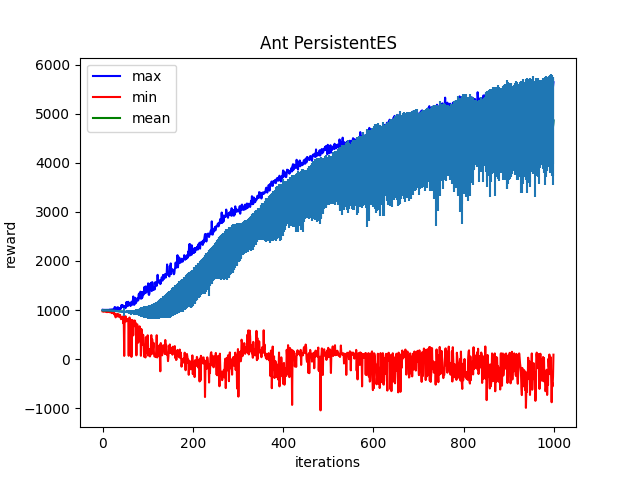

The file beside this chart, header and first rows:
Iter:0, max:1003.6263427734375, mean:993.86767578125, min:971.7969360351562, std:4.573978900909424
Iter:1, max:999.3949584960938, mean:989.0859985351562, min:968.2874145507812, std:4.761429309844971
Iter:2, max:1004.0265502929688, mean:993.7206420898438, min:975.8289794921875, std:4.596810817718506
Iter:3, max:1005.1097412109375, mean:994.2966918945312, min:971.1736450195312, std:4.864176273345947
Iter:4, max:1002.6015014648438, mean:992.7843017578125, min:971.2257080078125, std:4.976266860961914
Iter:5, max:1003.3134765625, mean:992.7845458984375, min:968.3392333984375, std:5.136009693145752
Iter:6, max:1003.792236328125, mean:993.0414428710938, min:973.6336669921875, std:5.126552104949951
Iter:7, max:1004.4320678710938, mean:993.8455810546875, min:967.1907348632812, std:5.18977689743042
Iter:8, max:1003.2552490234375, mean:991.75439453125, min:966.104248046875, std:5.340356826782227
Iter:9, max:1003.2236938476562, mean:992.8074951171875, min:969.1914672851562, std:5.235105037689209
Iter:10, max:1002.8319091796875, mean:991.3582763671875, min:956.42333984375, std:5.801249980926514
Iter:11, max:1003.2810668945312, mean:991.8961791992188, min:970.8743896484375, std:5.386376857757568
Iter:12, max:1003.470703125, mean:992.1466064453125, min:961.2431640625, std:5.494964122772217
Iter:13, max:1003.9278564453125, mean:991.57177734375, min:961.15087890625, std:5.740354537963867
Iter:14, max:1005.0938720703125, mean:991.7574462890625, min:966.9121704101562, std:5.4370436668396
Iter:15, max:1003.4566040039062, mean:989.9189453125, min:954.4943237304688, std:5.745828151702881
Iter:16, max:1009.5225830078125, mean:990.5720825195312, min:966.1028442382812, std:6.077192306518555
Iter:17, max:1002.90869140625, mean:989.4554443359375, min:959.3622436523438, std:6.186103343963623
Iter:18, max:1005.524169921875, mean:987.842041015625, min:951.5936279296875, std:6.187414646148682
Iter:19, max:1006.9457397460938, mean:987.7448120117188, min:957.6202392578125, std:6.8852386474609375
Iter:20, max:1011.8333740234375, mean:988.4929809570312, min:957.8062133789062, std:7.032519817352295
Iter:21, max:1006.5828247070312, mean:984.5009765625, min:936.58740234375, std:7.760193347930908
Iter:22, max:1010.853759765625, mean:986.363037109375, min:941.9672241210938, std:7.7876434326171875
Iter:23, max:1001.7407836914062, mean:984.4264526367188, min:943.4642944335938, std:7.941550254821777
Iter:24, max:1002.8179321289062, mean:984.96484375, min:953.3157348632812, std:8.07544231414795
Iter:25, max:1020.6641845703125, mean:986.9412841796875, min:942.1373901367188, std:8.211878776550293
Iter:26, max:1007.6200561523438, mean:982.9640502929688, min:907.9826049804688, std:9.680511474609375
Iter:27, max:1062.5191650390625, mean:983.93017578125, min:929.372314453125, std:9.74454116821289
Iter:28, max:1012.5153198242188, mean:981.3580322265625, min:900.7367553710938, std:10.067143440246582
Iter:29, max:1036.8836669921875, mean:979.04296875, min:850.5791015625, std:11.751167297363281
Iter:30, max:1050.139404296875, mean:982.57275390625, min:900.4671630859375, std:11.074052810668945
Iter:31, max:1020.4713134765625, mean:979.5717163085938, min:901.9805908203125, std:11.969324111938477
Iter:32, max:1019.6194458007812, mean:977.9617919921875, min:920.8458862304688, std:11.810286521911621
Iter:33, max:1022.4198608398438, mean:980.3841552734375, min:870.3673706054688, std:12.804830551147461
Iter:34, max:1059.38427734375, mean:977.8436279296875, min:906.7568359375, std:13.721096992492676
Iter:35, max:1013.5743408203125, mean:975.8905639648438, min:915.1166381835938, std:12.906604766845703
Iter:36, max:1015.9756469726562, mean:974.4207763671875, min:862.4509887695312, std:14.484522819519043
Iter:37, max:1039.1068115234375, mean:975.6148071289062, min:904.0776977539062, std:13.987741470336914
Iter:38, max:1038.9725341796875, mean:972.240966796875, min:875.359619140625, std:15.871561050415039
Iter:39, max:1042.42041015625, mean:971.8767700195312, min:900.7107543945312, std:16.463363647460938
Iter:40, max:1020.33837890625, mean:970.8111572265625, min:843.068603515625, std:17.020915985107422
Iter:41, max:1059.9505615234375, mean:968.9937744140625, min:812.87646484375, std:17.171308517456055
Iter:42, max:1102.204833984375, mean:968.8099365234375, min:856.0906982421875, std:18.884347915649414
Iter:43, max:1070.489013671875, mean:969.844482421875, min:827.5187377929688, std:19.938922882080078
Iter:44, max:1100.987060546875, mean:965.149169921875, min:862.2631225585938, std:19.722558975219727
Iter:45, max:1070.234130859375, mean:968.517333984375, min:866.5955810546875, std:20.680498123168945
Iter:46, max:1088.3424072265625, mean:964.8138427734375, min:730.8782958984375, std:22.867111206054688
Iter:47, max:1058.5076904296875, mean:962.2832641601562, min:802.7752685546875, std:21.256399154663086
Iter:48, max:1078.7008056640625, mean:962.55517578125, min:65.3714828491211, std:76.00553894042969
Iter:49, max:1053.9990234375, mean:965.251953125, min:857.1179809570312, std:22.311386108398438
Iter:50, max:1037.9073486328125, mean:963.0765380859375, min:827.9481201171875, std:23.757944107055664
Iter:51, max:1058.984130859375, mean:963.0419311523438, min:873.73193359375, std:22.51892852783203
Iter:52, max:1052.1187744140625, mean:961.533203125, min:766.4912109375, std:23.978221893310547
Iter:53, max:1162.1226806640625, mean:961.0443115234375, min:780.3726806640625, std:25.660850524902344
Iter:54, max:1080.0206298828125, mean:960.0158081054688, min:821.431884765625, std:25.053184509277344
Iter:55, max:1157.783203125, mean:965.066650390625, min:807.2501831054688, std:27.082223892211914
Iter:56, max:1079.6451416015625, mean:957.7044677734375, min:776.0022583007812, std:27.453359603881836
Iter:57, max:1168.495849609375, mean:960.3291625976562, min:814.7130126953125, std:29.269319534301758
Iter:58, max:1145.7239990234375, mean:961.5028686523438, min:67.871337890625, std:40.32817840576172
Iter:59, max:1101.55078125, mean:961.833251953125, min:839.80419921875, std:29.32520294189453
Iter:60, max:1136.172607421875, mean:958.144775390625, min:848.2202758789062, std:30.085899353027344
... 939 more rows
